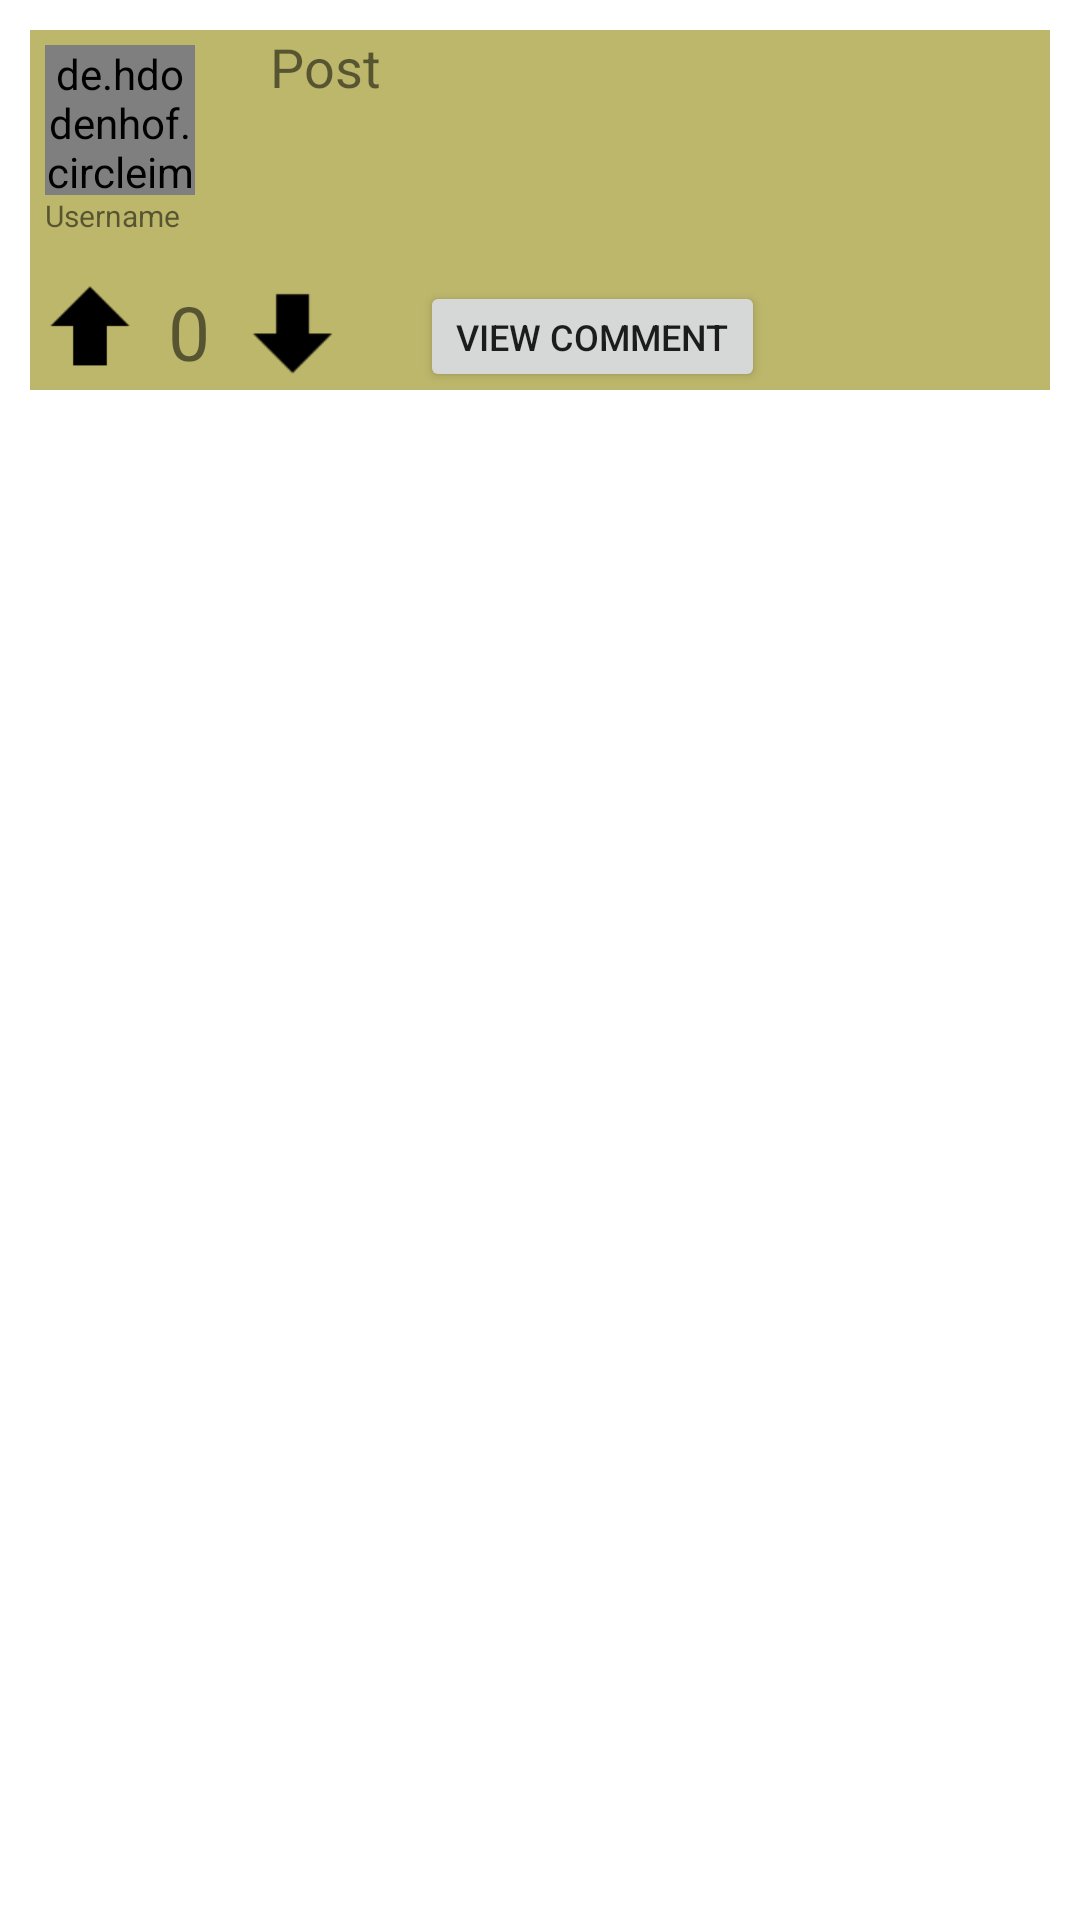

Here is an Android app screen rendered from its layout file. Give the layout XML and the strings, colors and styles it references.
<!-- AndroidManifest.xml: application theme Theme.MyTest -->
<!-- res/layout/post_item.xml -->
<?xml version="1.0" encoding="utf-8"?>
<RelativeLayout
    xmlns:android="http://schemas.android.com/apk/res/android"
    xmlns:app="http://schemas.android.com/apk/res-auto"
    android:layout_width="match_parent"
    android:layout_height="wrap_content"
    android:padding="10dp">

    <View
        android:id="@+id/view"
        android:layout_width="402dp"
        android:layout_height="120dp"
        android:background="@color/DarkKhaki" />

    <de.hdodenhof.circleimageview.CircleImageView
        android:layout_width="50dp"
        android:layout_height="50dp"
        android:id="@+id/profile_image"
        android:layout_marginLeft="5dp"
        android:layout_marginTop="5dp"
        android:src="@mipmap/ic_launcher"/>

    <TextView
        android:id="@+id/username"
        android:layout_width="wrap_content"
        android:layout_height="wrap_content"
        android:layout_below="@+id/profile_image"
        android:layout_marginLeft="5dp"
        android:text="Username"
        android:textSize="10sp" />

    <TextView
        android:layout_width="wrap_content"
        android:layout_height="wrap_content"
        android:text="Post"
        android:id="@+id/post_message"
        android:layout_toRightOf="@+id/profile_image"
        android:layout_toEndOf="@id/profile_image"
        android:layout_marginLeft="25dp"

        android:textSize="18sp"/>

    <ImageButton
        android:id="@+id/downvote"
        android:layout_width="35dp"
        android:layout_height="35dp"
        android:layout_below="@id/username"
        android:layout_marginLeft="70dp"
        android:layout_marginTop="15dp"
        android:background="@drawable/downvote" />

    <ImageButton
        android:id="@+id/upvote"
        android:layout_width="30dp"
        android:layout_height="30dp"
        android:layout_below="@id/username"
        android:layout_marginLeft="5dp"
        android:layout_marginTop="15dp"
        android:background="@drawable/upvote" />

    <TextView
        android:id="@+id/vote_count"
        android:layout_width="wrap_content"
        android:layout_height="wrap_content"
        android:layout_below="@+id/username"
        android:layout_marginLeft="46dp"
        android:layout_marginTop="15dp"
        android:text="0"
        android:textSize="25sp" />

    <Button
        android:id="@+id/comment"
        android:layout_width="wrap_content"
        android:layout_height="37dp"
        android:layout_below="@+id/username"
        android:layout_marginLeft="130dp"
        android:layout_marginTop="15dp"
        android:text="View Comment"
        android:textSize="12sp" />


</RelativeLayout>
<!-- resources referenced by this layout -->
<resources>
  <color name="DarkKhaki">#BDB76B</color>
  <!-- drawable downvote: png bitmap (drawable, 331 bytes) -->
  <!-- drawable upvote: png bitmap (drawable, 320 bytes) -->
  <style name="Theme.MyTest" parent="Theme.MaterialComponents.DayNight.NoActionBar">
          
          <item name="colorPrimary">@color/Khaki</item>
          <item name="colorPrimaryVariant">@color/purple_700</item>
          <item name="colorOnPrimary">@color/white</item>
          
          <item name="colorSecondary">@color/teal_200</item>
          <item name="colorSecondaryVariant">@color/teal_700</item>
          <item name="colorOnSecondary">@color/black</item>
          
          <item name="android:statusBarColor" tools:targetApi="l">?attr/colorPrimaryVariant</item>
          
      </style>
  <color name="Khaki">#F0E68C</color>
  <color name="purple_700">#FF3700B3</color>
  <color name="white">#FFFFFFFF</color>
  <color name="teal_200">#FF03DAC5</color>
  <color name="teal_700">#FF018786</color>
  <color name="black">#FF000000</color>
</resources>
